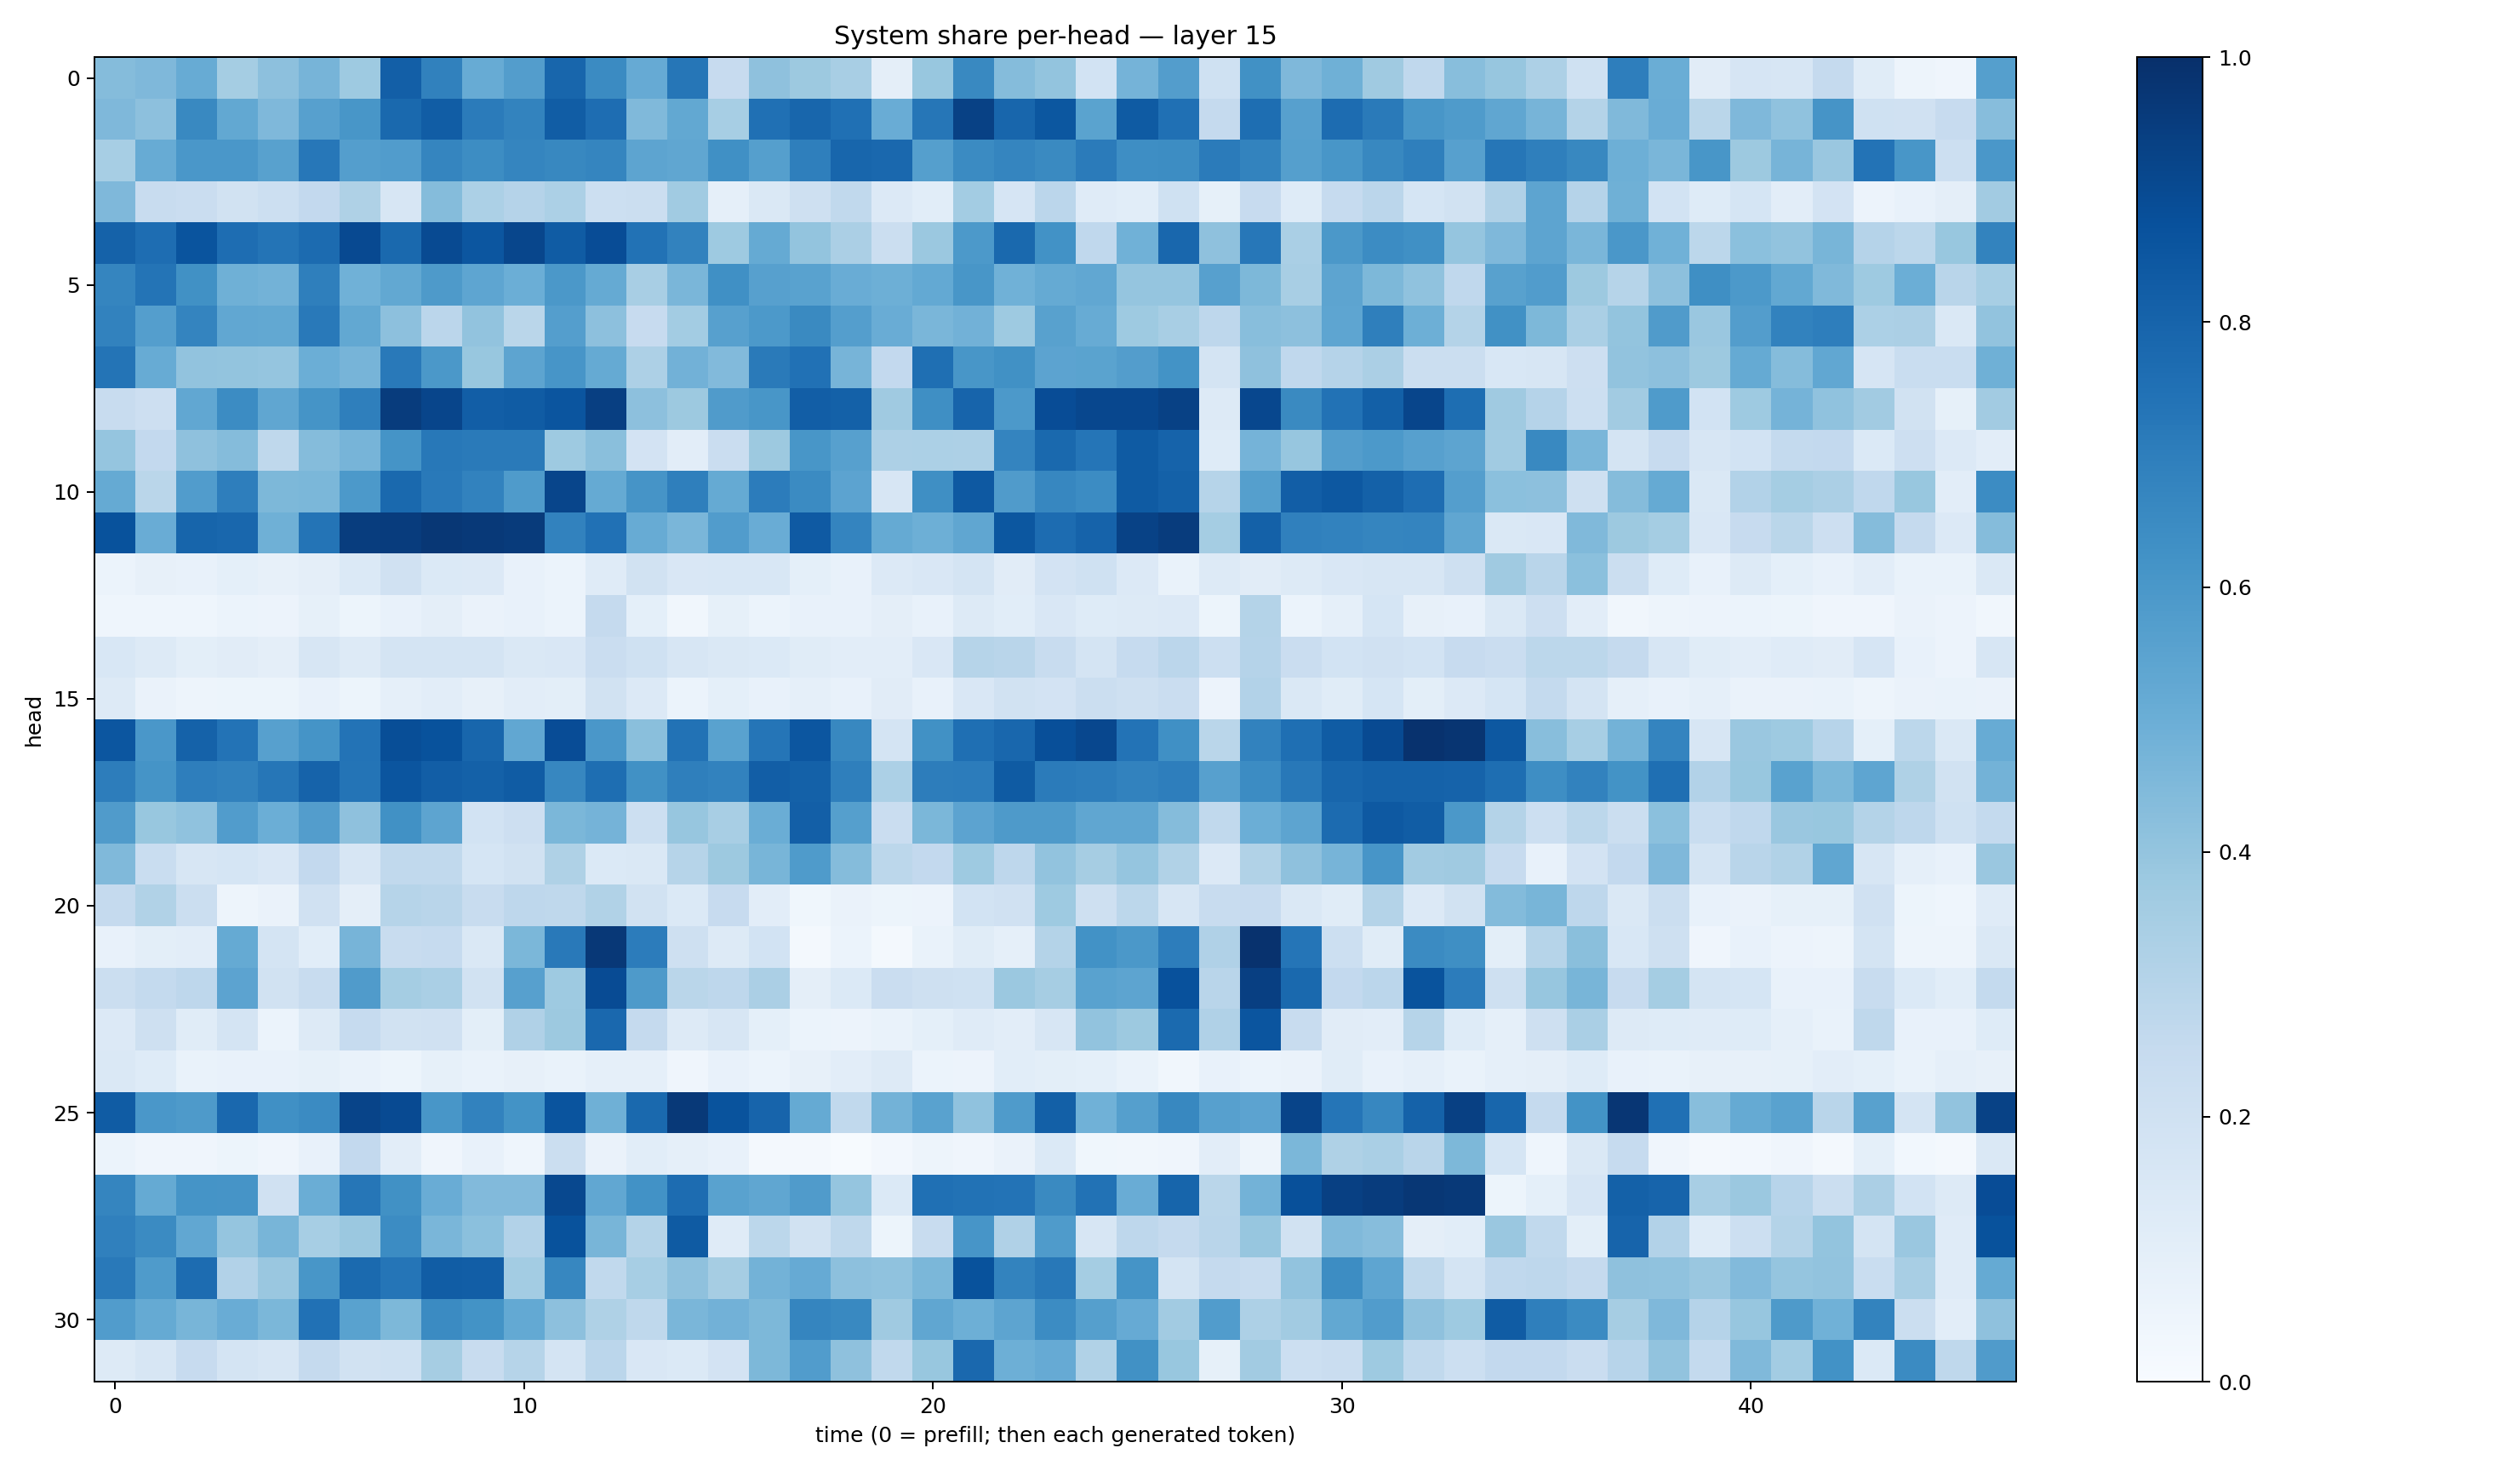

Data behind this chart, as committed beside it:
0.4342351, 0.4504573, 0.51169455, 0.35227406, 0.41585708, 0.47096616, 0.37244552, 0.82030624, 0.6868892, 0.5081948, 0.57386976, 0.7927889, 0.6522342, 0.51473975, 0.7292355, 0.24421862, 0.4136925, 0.37826908, 0.34248963, 0.095651, 0.3902611, 0.65982324, 0.43440852, 0.39969286
0.4504, 0.4172, 0.66, 0.5272, 0.4528, 0.5618, 0.605, 0.779, 0.8252, 0.7088, 0.6766, 0.828, 0.7649, 0.4467, 0.5252, 0.3442, 0.7536, 0.7901, 0.7514, 0.5052, 0.7289, 0.9324, 0.7923, 0.851
0.3468, 0.5097, 0.5989, 0.6002, 0.5564, 0.7245, 0.5687, 0.5747, 0.6684, 0.6426, 0.6689, 0.6605, 0.6684, 0.5401, 0.5318, 0.629, 0.5648, 0.6939, 0.7902, 0.7814, 0.5641, 0.6519, 0.6693, 0.656
0.4524, 0.2415, 0.2303, 0.192, 0.2182, 0.2582, 0.3206, 0.1589, 0.435, 0.3309, 0.3042, 0.3305, 0.2168, 0.2219, 0.3671, 0.08738, 0.1435, 0.207, 0.2636, 0.1351, 0.1063, 0.3585, 0.1646, 0.2833
0.8048, 0.7622, 0.86, 0.7655, 0.7347, 0.7697, 0.9009, 0.7795, 0.8949, 0.8522, 0.9127, 0.8281, 0.89, 0.7458, 0.6818, 0.3742, 0.5168, 0.3989, 0.3344, 0.2245, 0.3814, 0.5927, 0.7789, 0.6235
0.6686, 0.7371, 0.6259, 0.4917, 0.4797, 0.6927, 0.4883, 0.5251, 0.5887, 0.5376, 0.4981, 0.5958, 0.5161, 0.3418, 0.4623, 0.631, 0.5621, 0.5535, 0.5059, 0.4935, 0.5215, 0.6033, 0.4854, 0.5174
0.6814, 0.5668, 0.6756, 0.531, 0.524, 0.7171, 0.5269, 0.4156, 0.2845, 0.404, 0.286, 0.5673, 0.4148, 0.243, 0.3558, 0.5606, 0.5931, 0.653, 0.5666, 0.5069, 0.4626, 0.4809, 0.3713, 0.5576
0.7367, 0.5092, 0.4036, 0.4013, 0.3958, 0.4996, 0.4702, 0.7151, 0.5947, 0.3902, 0.5424, 0.6085, 0.5191, 0.325, 0.4807, 0.4426, 0.7146, 0.7487, 0.4724, 0.2617, 0.7553, 0.6038, 0.6256, 0.5457
0.2382, 0.212, 0.5286, 0.6472, 0.5344, 0.617, 0.6918, 0.9519, 0.9161, 0.8239, 0.8306, 0.8562, 0.938, 0.4142, 0.3782, 0.5792, 0.6036, 0.8238, 0.8087, 0.369, 0.6366, 0.798, 0.5928, 0.8882
0.3955, 0.26, 0.4106, 0.434, 0.2705, 0.435, 0.4715, 0.6151, 0.7192, 0.7133, 0.7114, 0.3717, 0.4237, 0.1826, 0.1053, 0.2288, 0.3754, 0.6043, 0.5595, 0.3243, 0.3295, 0.3267, 0.674, 0.7804
0.519, 0.2874, 0.5769, 0.6968, 0.4539, 0.4604, 0.5907, 0.7792, 0.718, 0.6804, 0.5849, 0.9179, 0.5178, 0.6096, 0.6916, 0.5164, 0.7048, 0.6506, 0.5445, 0.1595, 0.6329, 0.8428, 0.5784, 0.6658
0.8707, 0.5041, 0.7944, 0.7871, 0.4904, 0.7361, 0.9484, 0.9503, 0.9719, 0.9642, 0.9547, 0.683, 0.7496, 0.5114, 0.4628, 0.5773, 0.5054, 0.8364, 0.6743, 0.5179, 0.4954, 0.5329, 0.8512, 0.7671
0.05888, 0.08082, 0.07709, 0.09249, 0.07914, 0.09435, 0.1394, 0.1967, 0.1382, 0.1364, 0.0754, 0.05913, 0.1186, 0.1922, 0.1511, 0.1545, 0.153, 0.09111, 0.07241, 0.1346, 0.1513, 0.1757, 0.1122, 0.1812
0.04634, 0.04592, 0.04459, 0.06116, 0.05788, 0.0859, 0.05382, 0.07435, 0.09696, 0.0639, 0.07706, 0.06196, 0.2517, 0.09194, 0.03163, 0.08312, 0.06211, 0.07483, 0.07098, 0.09557, 0.0771, 0.1302, 0.1055, 0.1512
0.1543, 0.132, 0.1011, 0.1114, 0.09529, 0.1566, 0.1282, 0.1728, 0.1786, 0.1746, 0.1472, 0.1515, 0.2289, 0.2024, 0.1639, 0.1429, 0.1374, 0.1152, 0.1024, 0.105, 0.151, 0.3003, 0.2903, 0.2389
0.1306, 0.06628, 0.04938, 0.05173, 0.05124, 0.07769, 0.05415, 0.08725, 0.105, 0.08177, 0.1035, 0.09985, 0.1927, 0.1331, 0.05994, 0.09044, 0.0754, 0.08786, 0.074, 0.1095, 0.07162, 0.1494, 0.1926, 0.1832
0.8548, 0.5995, 0.8059, 0.7387, 0.5608, 0.616, 0.7417, 0.8834, 0.8705, 0.7899, 0.5288, 0.8884, 0.6002, 0.4231, 0.7428, 0.5521, 0.7332, 0.8541, 0.6603, 0.1735, 0.6273, 0.7545, 0.7856, 0.8803
0.7029, 0.6137, 0.6964, 0.6851, 0.7275, 0.8026, 0.7351, 0.8569, 0.8212, 0.8099, 0.8304, 0.6643, 0.7607, 0.6255, 0.6915, 0.6797, 0.8216, 0.8109, 0.6933, 0.3298, 0.7011, 0.7061, 0.8324, 0.7073
0.5783, 0.3883, 0.4087, 0.5757, 0.498, 0.571, 0.411, 0.6265, 0.54, 0.1853, 0.2145, 0.4593, 0.4764, 0.2187, 0.3915, 0.3409, 0.5021, 0.8179, 0.5635, 0.2294, 0.459, 0.543, 0.5865, 0.5885
0.4463, 0.2321, 0.1586, 0.1688, 0.1521, 0.2596, 0.1629, 0.2631, 0.2649, 0.1706, 0.1909, 0.3217, 0.138, 0.1474, 0.298, 0.3784, 0.4677, 0.5825, 0.4373, 0.2795, 0.2604, 0.373, 0.2766, 0.4031
0.2524, 0.3134, 0.2256, 0.0498, 0.06318, 0.197, 0.09621, 0.2985, 0.2909, 0.2406, 0.2768, 0.2723, 0.3139, 0.189, 0.139, 0.2454, 0.1041, 0.03689, 0.06339, 0.05325, 0.0548, 0.1866, 0.1986, 0.3715
0.07669, 0.1005, 0.1024, 0.5177, 0.1729, 0.1083, 0.4717, 0.2381, 0.2485, 0.1473, 0.4595, 0.717, 0.9667, 0.7065, 0.207, 0.132, 0.1861, 0.01926, 0.05963, 0.02267, 0.06852, 0.1136, 0.08772, 0.3059
0.2218, 0.2549, 0.2763, 0.5458, 0.1892, 0.2354, 0.581, 0.3523, 0.3398, 0.1949, 0.5602, 0.3717, 0.8917, 0.5895, 0.2852, 0.2736, 0.3333, 0.09593, 0.137, 0.2292, 0.2096, 0.2015, 0.3819, 0.3509
0.1333, 0.2084, 0.1165, 0.1781, 0.06181, 0.1312, 0.2462, 0.1944, 0.196, 0.09881, 0.3201, 0.3761, 0.7832, 0.2524, 0.1279, 0.1613, 0.09185, 0.06189, 0.05741, 0.06725, 0.09213, 0.1182, 0.104, 0.1608
0.145, 0.1228, 0.06958, 0.07533, 0.07634, 0.08206, 0.06686, 0.05185, 0.08207, 0.06703, 0.07874, 0.0672, 0.08929, 0.08943, 0.04191, 0.07442, 0.05886, 0.08011, 0.1046, 0.1254, 0.05879, 0.05645, 0.1055, 0.09795
0.831, 0.5982, 0.5888, 0.7845, 0.6326, 0.6492, 0.9192, 0.8971, 0.6033, 0.6833, 0.618, 0.8618, 0.4906, 0.7801, 0.9611, 0.8651, 0.7972, 0.5163, 0.2654, 0.4791, 0.5525, 0.4078, 0.5822, 0.8152
0.06095, 0.03909, 0.04074, 0.05315, 0.03988, 0.07601, 0.2614, 0.1031, 0.04243, 0.07136, 0.04525, 0.2206, 0.06536, 0.1055, 0.0884, 0.07219, 0.02141, 0.01773, 0.006399, 0.02602, 0.04735, 0.03978, 0.06515, 0.1406
0.6702, 0.5168, 0.6159, 0.6107, 0.1956, 0.5014, 0.7284, 0.6271, 0.5064, 0.4434, 0.445, 0.9047, 0.5286, 0.6227, 0.766, 0.5532, 0.5347, 0.5805, 0.3961, 0.1385, 0.7509, 0.744, 0.7421, 0.6547
0.6882, 0.649, 0.5284, 0.3978, 0.4655, 0.3438, 0.3808, 0.6469, 0.4619, 0.4193, 0.3093, 0.8686, 0.465, 0.3048, 0.8351, 0.1173, 0.2808, 0.193, 0.2698, 0.05446, 0.2392, 0.6092, 0.3191, 0.5822
0.717, 0.5821, 0.7677, 0.3087, 0.3836, 0.6029, 0.777, 0.7319, 0.8247, 0.8222, 0.3564, 0.6678, 0.2623, 0.3459, 0.412, 0.3506, 0.4788, 0.5156, 0.4141, 0.4066, 0.4607, 0.8685, 0.6783, 0.7216
0.5764, 0.5168, 0.4685, 0.5075, 0.4586, 0.7497, 0.5517, 0.4552, 0.6498, 0.6202, 0.5215, 0.4163, 0.3214, 0.2726, 0.4628, 0.4836, 0.4554, 0.6704, 0.6569, 0.3686, 0.5334, 0.4951, 0.5405, 0.6484
0.1285, 0.161, 0.2436, 0.1773, 0.1611, 0.2527, 0.1948, 0.2007, 0.3505, 0.2393, 0.2982, 0.1768, 0.2849, 0.1508, 0.1378, 0.1811, 0.4566, 0.5744, 0.4124, 0.2634, 0.3898, 0.782, 0.4938, 0.5146
